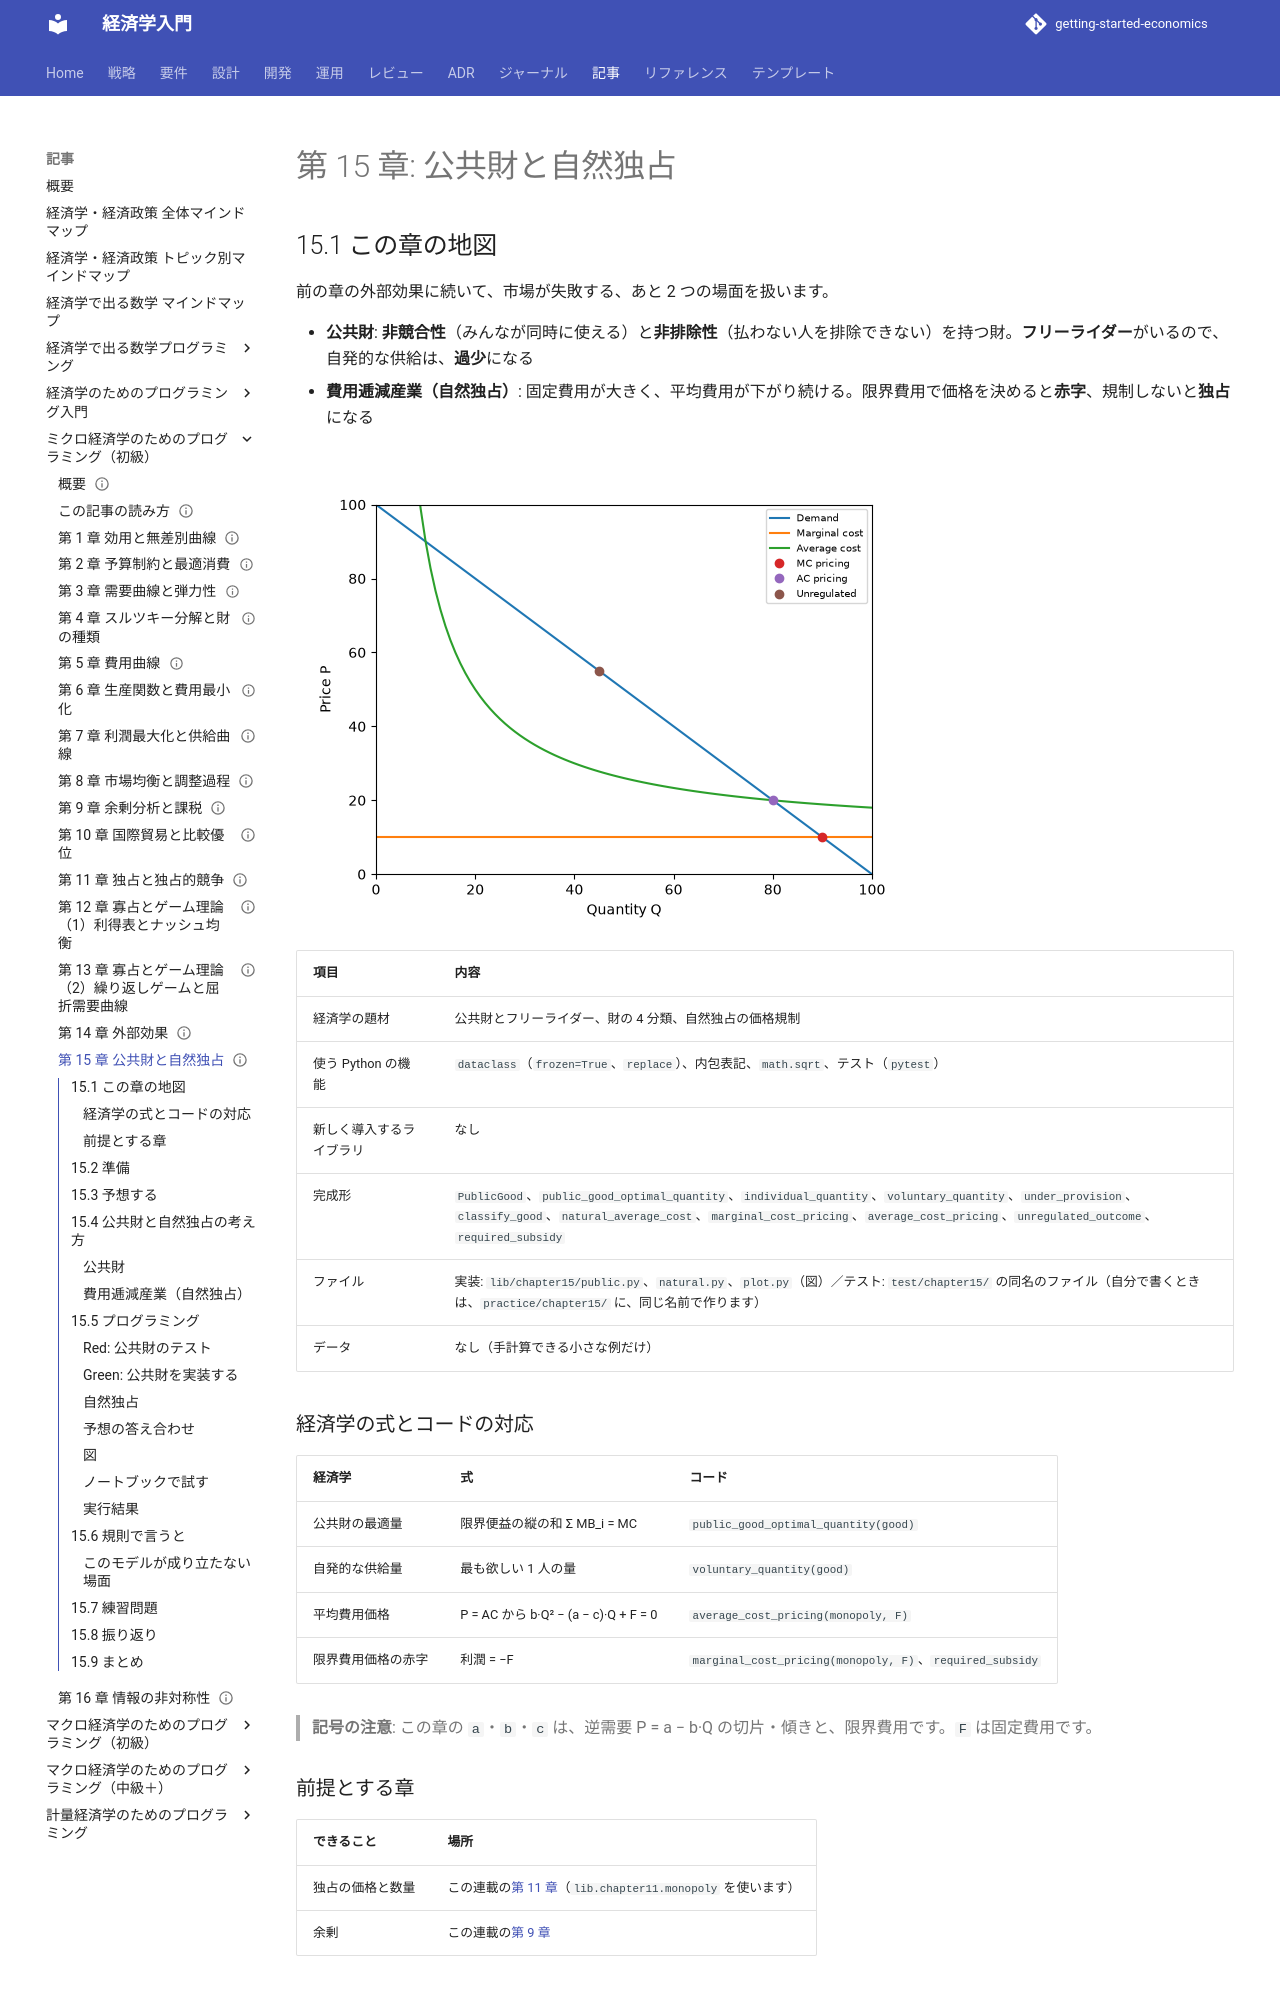

repository: k2works/getting-started-economics · page: article/micro-basics-programming/15-public-goods-and-natural-monopoly/index.html · generator: mkdocs

---
type: Article
title: "第 15 章: 公共財と自然独占"
description: "公共財が、フリーライダーで過少供給になること（限界便益の縦の和）と、自然独占の価格規制（限界費用価格形成と平均費用価格形成）を、関数にして確かめる。"
tags: [article,micro-basics-programming,python]
status: draft
generated: { by: claude-code/claude-sonnet-5-5, at: 2026-11-22T00:00:00Z }
---

# 第 15 章: 公共財と自然独占

## 15.1 この章の地図

前の章の外部効果に続いて、市場が失敗する、あと 2 つの場面を扱います。

- **公共財**: **非競合性**（みんなが同時に使える）と**非排除性**（払わない人を排除できない）を持つ財。**フリーライダー**がいるので、自発的な供給は、**過少**になる
- **費用逓減産業（自然独占）**: 固定費用が大きく、平均費用が下がり続ける。限界費用で価格を決めると**赤字**、規制しないと**独占**になる

![自然独占。限界費用価格形成（数量 90、価格 10）は、平均費用を下回って赤字。平均費用価格形成（数量 80、価格 20）で、利潤が 0](images/ch15-natural-monopoly.png)

| 項目 | 内容 |
| :--- | :--- |
| 経済学の題材 | 公共財とフリーライダー、財の 4 分類、自然独占の価格規制 |
| 使う Python の機能 | `dataclass`（`frozen=True`、`replace`）、内包表記、`math.sqrt`、テスト（`pytest`） |
| 新しく導入するライブラリ | なし |
| 完成形 | `PublicGood`、`public_good_optimal_quantity`、`individual_quantity`、`voluntary_quantity`、`under_provision`、`classify_good`、`natural_average_cost`、`marginal_cost_pricing`、`average_cost_pricing`、`unregulated_outcome`、`required_subsidy` |
| ファイル | 実装: `lib/chapter15/public.py`、`natural.py`、`plot.py`（図）／テスト: `test/chapter15/` の同名のファイル（自分で書くときは、`practice/chapter15/` に、同じ名前で作ります） |
| データ | なし（手計算できる小さな例だけ） |

### 経済学の式とコードの対応

| 経済学 | 式 | コード |
| :--- | :--- | :--- |
| 公共財の最適量 | 限界便益の縦の和 Σ MB_i = MC | `public_good_optimal_quantity(good)` |
| 自発的な供給量 | 最も欲しい 1 人の量 | `voluntary_quantity(good)` |
| 平均費用価格 | P = AC から b·Q² − (a − c)·Q + F = 0 | `average_cost_pricing(monopoly, F)` |
| 限界費用価格の赤字 | 利潤 = −F | `marginal_cost_pricing(monopoly, F)`、`required_subsidy` |

> **記号の注意**: この章の `a`・`b`・`c` は、逆需要 P = a − b·Q の切片・傾きと、限界費用です。`F` は固定費用です。

### 前提とする章

| できること | 場所 |
| :--- | :--- |
| 独占の価格と数量 | この連載の[第 11 章](11-monopoly-and-monopolistic-competition.md)（`lib.chapter11.monopoly` を使います） |
| 余剰 | この連載の[第 9 章](09-surplus-and-tax.md) |

## 15.2 準備

```bash
cd apps/micro-basics-programming/python
uv sync
uv run pytest test/chapter15
```

```text
30 passed
```

自分でコードを書くときは、`practice/chapter15/` に、`public.py`・`natural.py` と、それぞれのテストをを作ります。

## 15.3 予想する

**紙で、手計算で**答えてください。答えは、この節には書いてありません。「プログラミング」の節の「予想の答え合わせ」で、プログラムを動かして確かめます。

- 2 人の公共財（限界便益 40 − 2q と 20 − q、限界費用 30）の、最適な供給量と、自発的な供給量は、いくつですか
- 自然独占（P = 100 − Q、限界費用 10、固定費用 800）で、限界費用価格・平均費用価格・規制なしの、価格・数量・利潤は、いくつですか

## 15.4 公共財と自然独占の考え方

### 公共財

**非競合性**（一人が使っても、他の人の分は減らない）と**非排除性**（払わない人を排除できない）を持つ財です。財は、この 2 つで、4 つに分かれます。

| | 排除できる | 排除できない |
| :--- | :--- | :--- |
| **競合する** | 私的財（パン） | 共有資源（漁場） |
| **競合しない** | クラブ財（有料の道路） | 公共財（国防・灯台） |

公共財は、全員が同時に消費できるので、社会全体の限界便益は、各人の限界便益を**縦に足す**（Σ MB_i）。最適な供給量は、Σ MB_i = MC の点です（限界便益が 0 になる数量を超えた人は、足しません。負の便益を足さないため）。しかし、払わなくても使える（**フリーライダー**）ので、自発的には、最も欲しい 1 人が供給する量しか出ず、**過少供給**になります。

### 費用逓減産業（自然独占）

固定費用 F が大きく、平均費用 AC = c + F ÷ Q が、限界費用 c より常に高く、右下がりの産業です（電力網・水道）。1 社で供給する方が、安い（**自然独占**）。価格の決め方が、3 通りあります。

- **規制しない独占**: MR = MC。価格が高く、数量が少ない
- **限界費用価格形成**（P = MC）: 効率的（数量が最大）だが、**固定費用の分が赤字**。補助金が必要
- **平均費用価格形成**（P = AC）: **利潤が 0** で、補助金は不要。ただし、価格は MC より高く、数量が少ない（死荷重が残る）

## 15.5 プログラミング
